Run: headless pygame with SDL's dummy video driver; simulated clock (each Clock.tick advances the game by its frame time, no real sleeping); random seed 0; keys injected as events and as key.get_pressed() state; mouse plan: one left click at the window centre at the start of phase 2, then a move to the lower-right quarter at the start of phase 3.
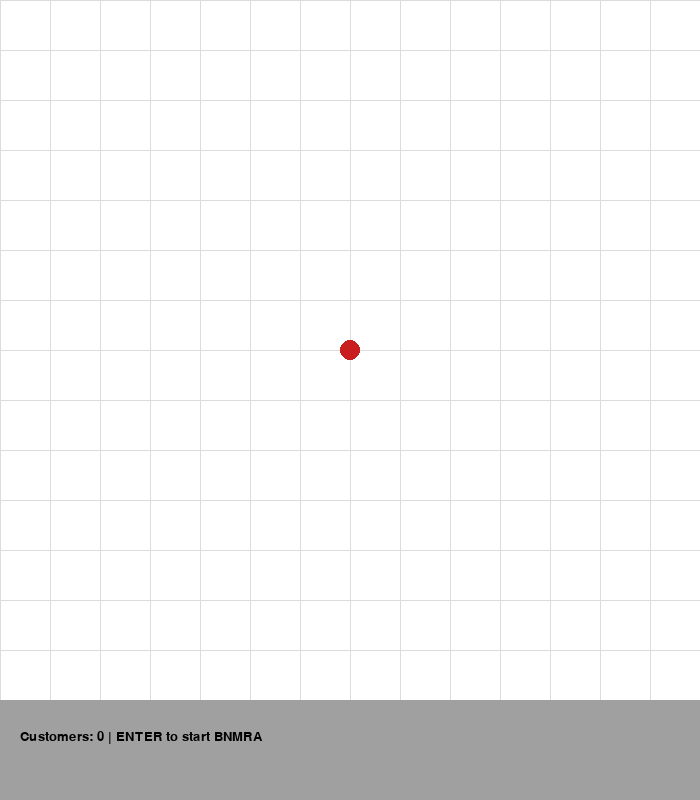
Frame 1 of 2 · flips 1–60 · no input
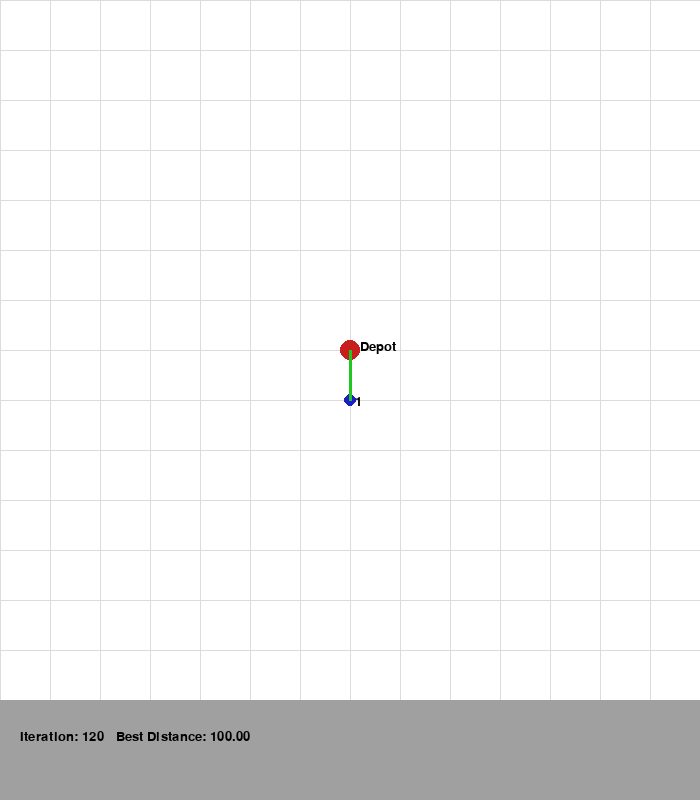
Frame 2 of 2 · flips 61–180 · clicked the window centre · tapped SPACE, RETURN · held RIGHT (→), D

The pygame program that drew these frames:

import pygame
import random
import math
import copy

# ------------------------------
# PARAMETERS
# ------------------------------
MOLE_RATS = 30
ITERATIONS = 200
LOCAL_TRIALS = 5
FOLLOW_RATE = 0.4
BLIND_RATE = 0.3
SCREEN_SIZE = 700
GRID_SPACING = 50

# Colors
WHITE = (255, 255, 255)
BLACK = (0, 0, 0)
RED = (200, 30, 30)
BLUE = (30, 30, 200)
GREEN = (30, 200, 30)
GRAY = (160, 160, 160)
LIGHT_GRAY = (220, 220, 220)

# ------------------------------
# PYGAME INIT
# ------------------------------
pygame.init()
screen = pygame.display.set_mode((SCREEN_SIZE, SCREEN_SIZE + 100))
pygame.display.set_caption("Deliver-All-First Blind Naked Mole-Rats Algorithm")
font = pygame.font.SysFont("Arial", 20)

# ------------------------------
# GRID & SNAP
# ------------------------------
def snap_to_grid(x, y):
    return round(x / GRID_SPACING) * GRID_SPACING, round(y / GRID_SPACING) * GRID_SPACING

def draw_grid():
    for x in range(0, SCREEN_SIZE, GRID_SPACING):
        pygame.draw.line(screen, LIGHT_GRAY, (x, 0), (x, SCREEN_SIZE))
    for y in range(0, SCREEN_SIZE, GRID_SPACING):
        pygame.draw.line(screen, LIGHT_GRAY, (0, y), (SCREEN_SIZE, y))

# ------------------------------
# ROUTE UTILITIES
# ------------------------------
def total_distance(route, coords):
    total = 0
    full = [0] + route + [0]
    for i in range(len(full) - 1):
        total += math.hypot(
            coords[full[i]][0] - coords[full[i + 1]][0],
            coords[full[i]][1] - coords[full[i + 1]][1]
        )
    return total

def random_route(coords):
    r = list(range(1, len(coords)))
    random.shuffle(r)
    return r

def swap_mutation(route):
    if len(route) < 2:
        return route[:]
    r = route[:]
    i, j = random.sample(range(len(r)), 2)
    r[i], r[j] = r[j], r[i]
    return r

def follow_route(route, target):
    new = route[:]
    i = random.randint(0, len(route) - 1)
    new[i] = target[i]

    seen, fixed = set(), []
    for c in new:
        if c not in seen:
            fixed.append(c)
            seen.add(c)
    missing = list(set(route) - seen)
    fixed.extend(missing)
    return fixed

# ------------------------------
# BNMRA OPERATORS
# ------------------------------
def blind_exploration(mole):
    if random.random() < BLIND_RATE:
        return swap_mutation(mole)
    return mole

def tunnel_following(mole, colony_best):
    if random.random() < FOLLOW_RATE:
        return follow_route(mole, colony_best)
    return mole

def subterranean_adaptation(mole, coords):
    best = mole
    best_dist = total_distance(mole, coords)

    for _ in range(LOCAL_TRIALS):
        candidate = swap_mutation(mole)
        d = total_distance(candidate, coords)
        if d < best_dist:
            best = candidate
            best_dist = d
    return best

# ------------------------------
# VISUALIZATION
# ------------------------------
def draw_solution(route, coords, iteration, best_dist):
    screen.fill(WHITE)
    draw_grid()

    pygame.draw.circle(screen, RED, coords[0], 10)
    screen.blit(font.render("Depot", True, BLACK),
                (coords[0][0] + 10, coords[0][1] - 10))

    for i, (x, y) in enumerate(coords[1:], start=1):
        pygame.draw.circle(screen, BLUE, (x, y), 6)
        screen.blit(font.render(str(i), True, BLACK), (x + 5, y - 5))

    full = [0] + route + [0]
    for i in range(len(full) - 1):
        pygame.draw.line(screen, GREEN, coords[full[i]], coords[full[i + 1]], 3)

    pygame.draw.rect(screen, GRAY, (0, SCREEN_SIZE, SCREEN_SIZE, 100))
    txt = f"Iteration: {iteration}   Best Distance: {best_dist:.2f}"
    screen.blit(font.render(txt, True, BLACK), (20, SCREEN_SIZE + 30))
    pygame.display.flip()

# ------------------------------
# MAIN BNMRA LOOP
# ------------------------------
def bnmra_visual(coords):
    population = [random_route(coords) for _ in range(MOLE_RATS)]
    global_best = min(population, key=lambda r: total_distance(r, coords))
    best_dist = total_distance(global_best, coords)
    clock = pygame.time.Clock()

    for iteration in range(ITERATIONS):
        new_population = []

        for mole in population:
            m1 = blind_exploration(mole)
            m2 = tunnel_following(m1, global_best)
            m3 = subterranean_adaptation(m2, coords)
            new_population.append(m3)

        population = new_population
        current_best = min(population, key=lambda r: total_distance(r, coords))
        current_dist = total_distance(current_best, coords)

        if current_dist < best_dist:
            global_best = copy.deepcopy(current_best)
            best_dist = current_dist

        draw_solution(global_best, coords, iteration + 1, best_dist)
        clock.tick(10)

        for event in pygame.event.get():
            if event.type == pygame.QUIT:
                return

    print("\nFinal route:", [0] + global_best + [0])
    print("Total distance:", best_dist)

    while True:
        for event in pygame.event.get():
            if event.type == pygame.QUIT:
                pygame.quit()
                return
        pygame.time.wait(100)

# ------------------------------
# MAIN
# ------------------------------
def main():
    coords = [(SCREEN_SIZE // 2, SCREEN_SIZE // 2)]
    placing = True

    print("Click to add customers (grid-snapped). Press ENTER to start BNMRA.")

    while placing:
        screen.fill(WHITE)
        draw_grid()

        pygame.draw.circle(screen, RED, coords[0], 10)
        for i, (x, y) in enumerate(coords[1:], start=1):
            pygame.draw.circle(screen, BLUE, (x, y), 6)
            screen.blit(font.render(str(i), True, BLACK), (x + 5, y - 5))

        pygame.draw.rect(screen, GRAY, (0, SCREEN_SIZE, SCREEN_SIZE, 100))
        msg = f"Customers: {len(coords)-1} | ENTER to start BNMRA"
        screen.blit(font.render(msg, True, BLACK), (20, SCREEN_SIZE + 30))
        pygame.display.flip()

        for event in pygame.event.get():
            if event.type == pygame.QUIT:
                pygame.quit()
                return
            if event.type == pygame.MOUSEBUTTONDOWN and event.button == 1:
                x, y = event.pos
                if y < SCREEN_SIZE:
                    coords.append(snap_to_grid(x, y))
            if event.type == pygame.KEYDOWN and event.key == pygame.K_RETURN:
                placing = False

    bnmra_visual(coords)

if __name__ == "__main__":
    main()
